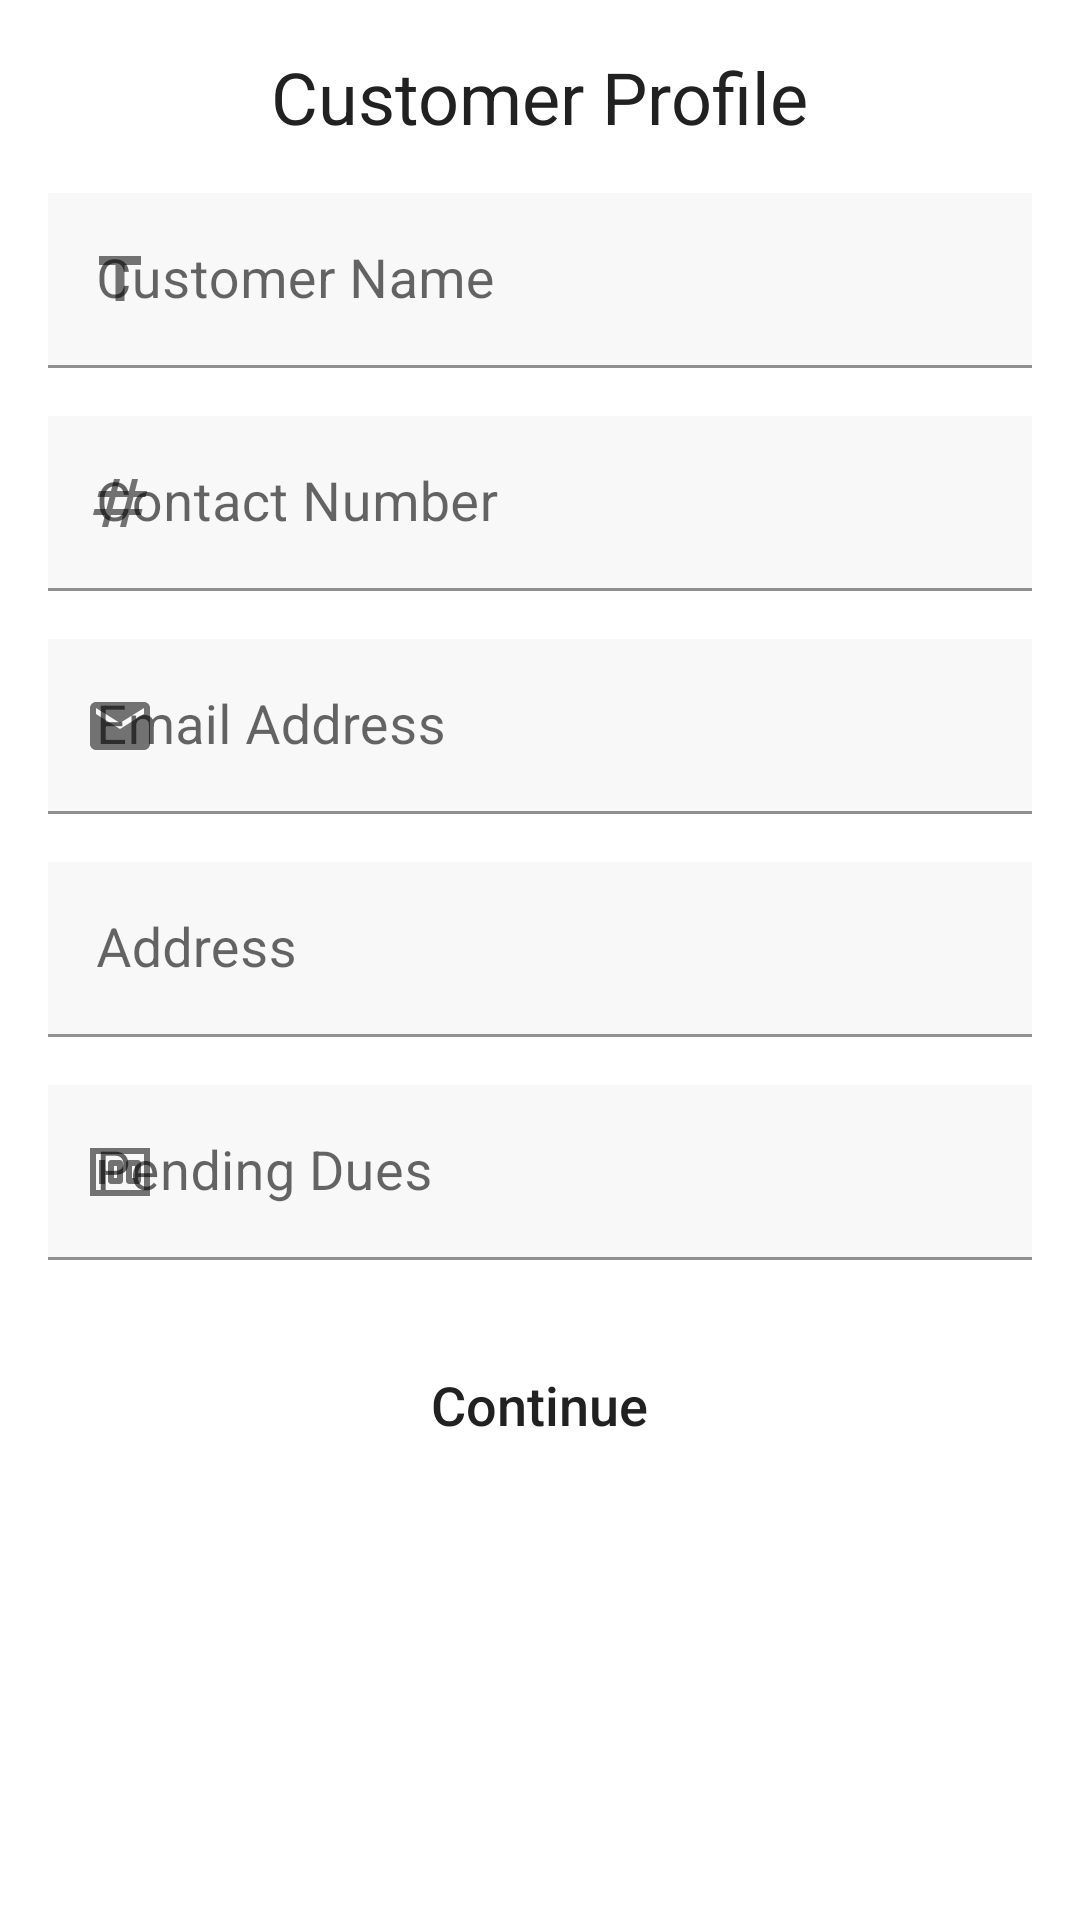

Produce the Android XML layout that renders to this screen, including the resource entries it uses.
<!-- AndroidManifest.xml: application theme Theme.MyBusiness -->
<!-- res/layout/create_customer.xml -->
<?xml version="1.0" encoding="utf-8"?>
<LinearLayout xmlns:android="http://schemas.android.com/apk/res/android"
    android:layout_width="match_parent"
    android:layout_height="match_parent"
    xmlns:app="http://schemas.android.com/apk/res-auto"
    xmlns:tools="http://schemas.android.com/tools"
    android:orientation="vertical"
    android:gravity="center_horizontal"
    android:padding="16dp"
    tools:context=".CustomerActivity">

    <TextView
        android:id="@+id/textView20"
        android:layout_width="wrap_content"
        android:layout_height="wrap_content"
        android:gravity="center"
        android:textColor="@color/black_variant"
        android:text="Customer Profile"
        android:textSize="24sp" />

    <com.google.android.material.textfield.TextInputLayout
        android:layout_width="match_parent"
        android:layout_height="wrap_content"
        android:layout_marginTop="16dp"
        app:startIconDrawable="@drawable/ic_title"
        >

        <com.google.android.material.textfield.TextInputEditText
            android:id="@+id/name_customer"
            android:layout_width="match_parent"
            android:layout_height="wrap_content"
            android:background="#f8f8f8"
            android:hint="Customer Name"
            android:textColorHint="#546E7A"
            android:textSize="18sp" />
    </com.google.android.material.textfield.TextInputLayout>

    <com.google.android.material.textfield.TextInputLayout
        android:layout_width="match_parent"
        android:layout_height="wrap_content"
        android:layout_marginTop="16dp"
        app:startIconDrawable="@drawable/ic_numbers"
        >

        <com.google.android.material.textfield.TextInputEditText
            android:id="@+id/number_customer"
            android:layout_width="match_parent"
            android:layout_height="wrap_content"
            android:background="#f8f8f8"
            android:hint="Contact Number"
            android:textColorHint="#546E7A"
            android:textSize="18sp" />
    </com.google.android.material.textfield.TextInputLayout>

    <com.google.android.material.textfield.TextInputLayout
        android:layout_width="match_parent"
        android:layout_height="wrap_content"
        android:layout_marginTop="16dp"
        app:startIconDrawable="@drawable/ic_email"
        >

        <com.google.android.material.textfield.TextInputEditText
            android:id="@+id/email_customer"
            android:layout_width="match_parent"
            android:layout_height="wrap_content"
            android:background="#f8f8f8"
            android:hint="Email Address"
            android:textColorHint="#546E7A"
            android:textSize="18sp" />
    </com.google.android.material.textfield.TextInputLayout>

    <com.google.android.material.textfield.TextInputLayout
        android:layout_width="match_parent"
        android:layout_height="wrap_content"
        android:layout_marginTop="16dp"
        app:startIconDrawable="@drawable/ic_location"
        >

        <com.google.android.material.textfield.TextInputEditText
            android:id="@+id/address_customer"
            android:layout_width="match_parent"
            android:layout_height="wrap_content"
            android:background="#f8f8f8"
            android:hint="Address"
            android:textColorHint="#546E7A"
            android:textSize="18sp" />
    </com.google.android.material.textfield.TextInputLayout>

    <com.google.android.material.textfield.TextInputLayout
        android:layout_width="match_parent"
        android:layout_height="wrap_content"
        android:layout_marginTop="16dp"
        app:startIconDrawable="@drawable/ic_money"
        >

        <com.google.android.material.textfield.TextInputEditText
            android:id="@+id/pending_customer"
            android:layout_width="match_parent"
            android:layout_height="wrap_content"
            android:background="#f8f8f8"
            android:hint="Pending Dues"
            android:textColorHint="#546E7A"
            android:inputType="number"
            android:textSize="18sp" />
    </com.google.android.material.textfield.TextInputLayout>

    <Button
        android:id="@+id/button10"
        android:layout_width="wrap_content"
        android:layout_height="wrap_content"
        android:layout_marginTop="24dp"
        android:padding="12dp"
        android:textSize="18sp"
        android:onClick="saveProfile"
        android:textAllCaps="false"
        style="@style/Widget.AppCompat.Button.Borderless"
        android:textColor="@color/black_variant"
        android:text="Continue" />

</LinearLayout>
<!-- resources referenced by this layout -->
<resources>
  <color name="black_variant">#212121</color>
  <!-- drawable ic_email (drawable) -->
  <vector android:autoMirrored="true" android:height="24dp"
      android:tint="#404040" android:viewportHeight="24"
      android:viewportWidth="24" android:width="24dp" xmlns:android="http://schemas.android.com/apk/res/android">
      <path android:fillColor="@android:color/white" android:pathData="M20,4L4,4c-1.1,0 -1.99,0.9 -1.99,2L2,18c0,1.1 0.9,2 2,2h16c1.1,0 2,-0.9 2,-2L22,6c0,-1.1 -0.9,-2 -2,-2zM20,8l-8,5 -8,-5L4,6l8,5 8,-5v2z"/>
  </vector>
  <!-- drawable ic_money (drawable) -->
  <vector android:height="24dp" android:tint="#404040"
      android:viewportHeight="24" android:viewportWidth="24"
      android:width="24dp" xmlns:android="http://schemas.android.com/apk/res/android">
      <path android:fillColor="@android:color/white" android:pathData="M5,8h2v8L5,16zM12,8L9,8c-0.55,0 -1,0.45 -1,1v6c0,0.55 0.45,1 1,1h3c0.55,0 1,-0.45 1,-1L13,9c0,-0.55 -0.45,-1 -1,-1zM11,14h-1v-4h1v4zM18,8h-3c-0.55,0 -1,0.45 -1,1v6c0,0.55 0.45,1 1,1h3c0.55,0 1,-0.45 1,-1L19,9c0,-0.55 -0.45,-1 -1,-1zM17,14h-1v-4h1v4z"/>
      <path android:fillColor="@android:color/white" android:pathData="M2,4v16h20L22,4L2,4zM4,18L4,6h16v12L4,18z"/>
  </vector>
  <!-- drawable ic_numbers (drawable) -->
  <vector android:height="24dp" android:tint="#404040"
      android:viewportHeight="24" android:viewportWidth="24"
      android:width="24dp" xmlns:android="http://schemas.android.com/apk/res/android">
      <path android:fillColor="@android:color/white" android:pathData="M20.5,10L21,8h-4l1,-4h-2l-1,4h-4l1,-4h-2L9,8H5l-0.5,2h4l-1,4h-4L3,16h4l-1,4h2l1,-4h4l-1,4h2l1,-4h4l0.5,-2h-4l1,-4H20.5zM13.5,14h-4l1,-4h4L13.5,14z"/>
  </vector>
  <!-- drawable ic_title (drawable) -->
  <vector android:height="24dp" android:tint="#404040"
      android:viewportHeight="24" android:viewportWidth="24"
      android:width="24dp" xmlns:android="http://schemas.android.com/apk/res/android">
      <path android:fillColor="@android:color/white" android:pathData="M5,4v3h5.5v12h3V7H19V4z"/>
  </vector>
  <style name="Theme.MyBusiness" parent="Theme.MaterialComponents.DayNight.NoActionBar">
          
          <item name="colorPrimary">@color/purple_500</item>
          <item name="colorPrimaryVariant">@color/purple_700</item>
          <item name="colorOnPrimary">@color/white</item>
          
          <item name="colorSecondary">@color/purple_500</item>
          <item name="colorSecondaryVariant">@color/teal_700</item>
          <item name="colorOnSecondary">@color/black</item>
          
          <item name="android:statusBarColor">?attr/colorPrimaryVariant</item>
          <item name="android:windowDisablePreview">true</item>
          <item name="windowNoTitle">true</item>
          <item name="android:windowFullscreen">true</item>
          
      </style>
  <color name="purple_500">#2196f3</color>
  <color name="purple_700">#2196f3</color>
  <color name="white">#FFFFFFFF</color>
  <color name="teal_700">#FF018786</color>
  <color name="black">#FF000000</color>
</resources>
